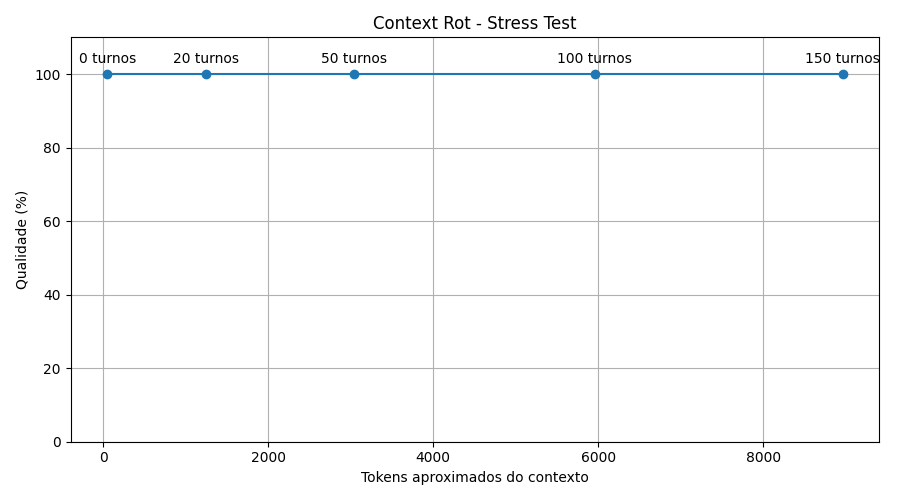

The table this chart was drawn from, first rows:
Turnos, Tokens, Pontuação, Qualidade (%), Resposta
0, 52, 5, 100.0, 1. Rafael.??2. PC.??3. RPG.??4. Single-p…
20, 1242, 5, 100.0, 1. Rafael.??2. PC.??3. RPG.??4. Single-p…
50, 3036, 5, 100.0, 1. O nome do usuário é Rafael.??2. A pla…
100, 5957, 5, 100.0, 1. Rafael.??2. PC.??3. RPG.??4. Single-p…
150, 8963, 5, 100.0, 1. Rafael.??2. PC.??3. RPG.??4. Single-p…
